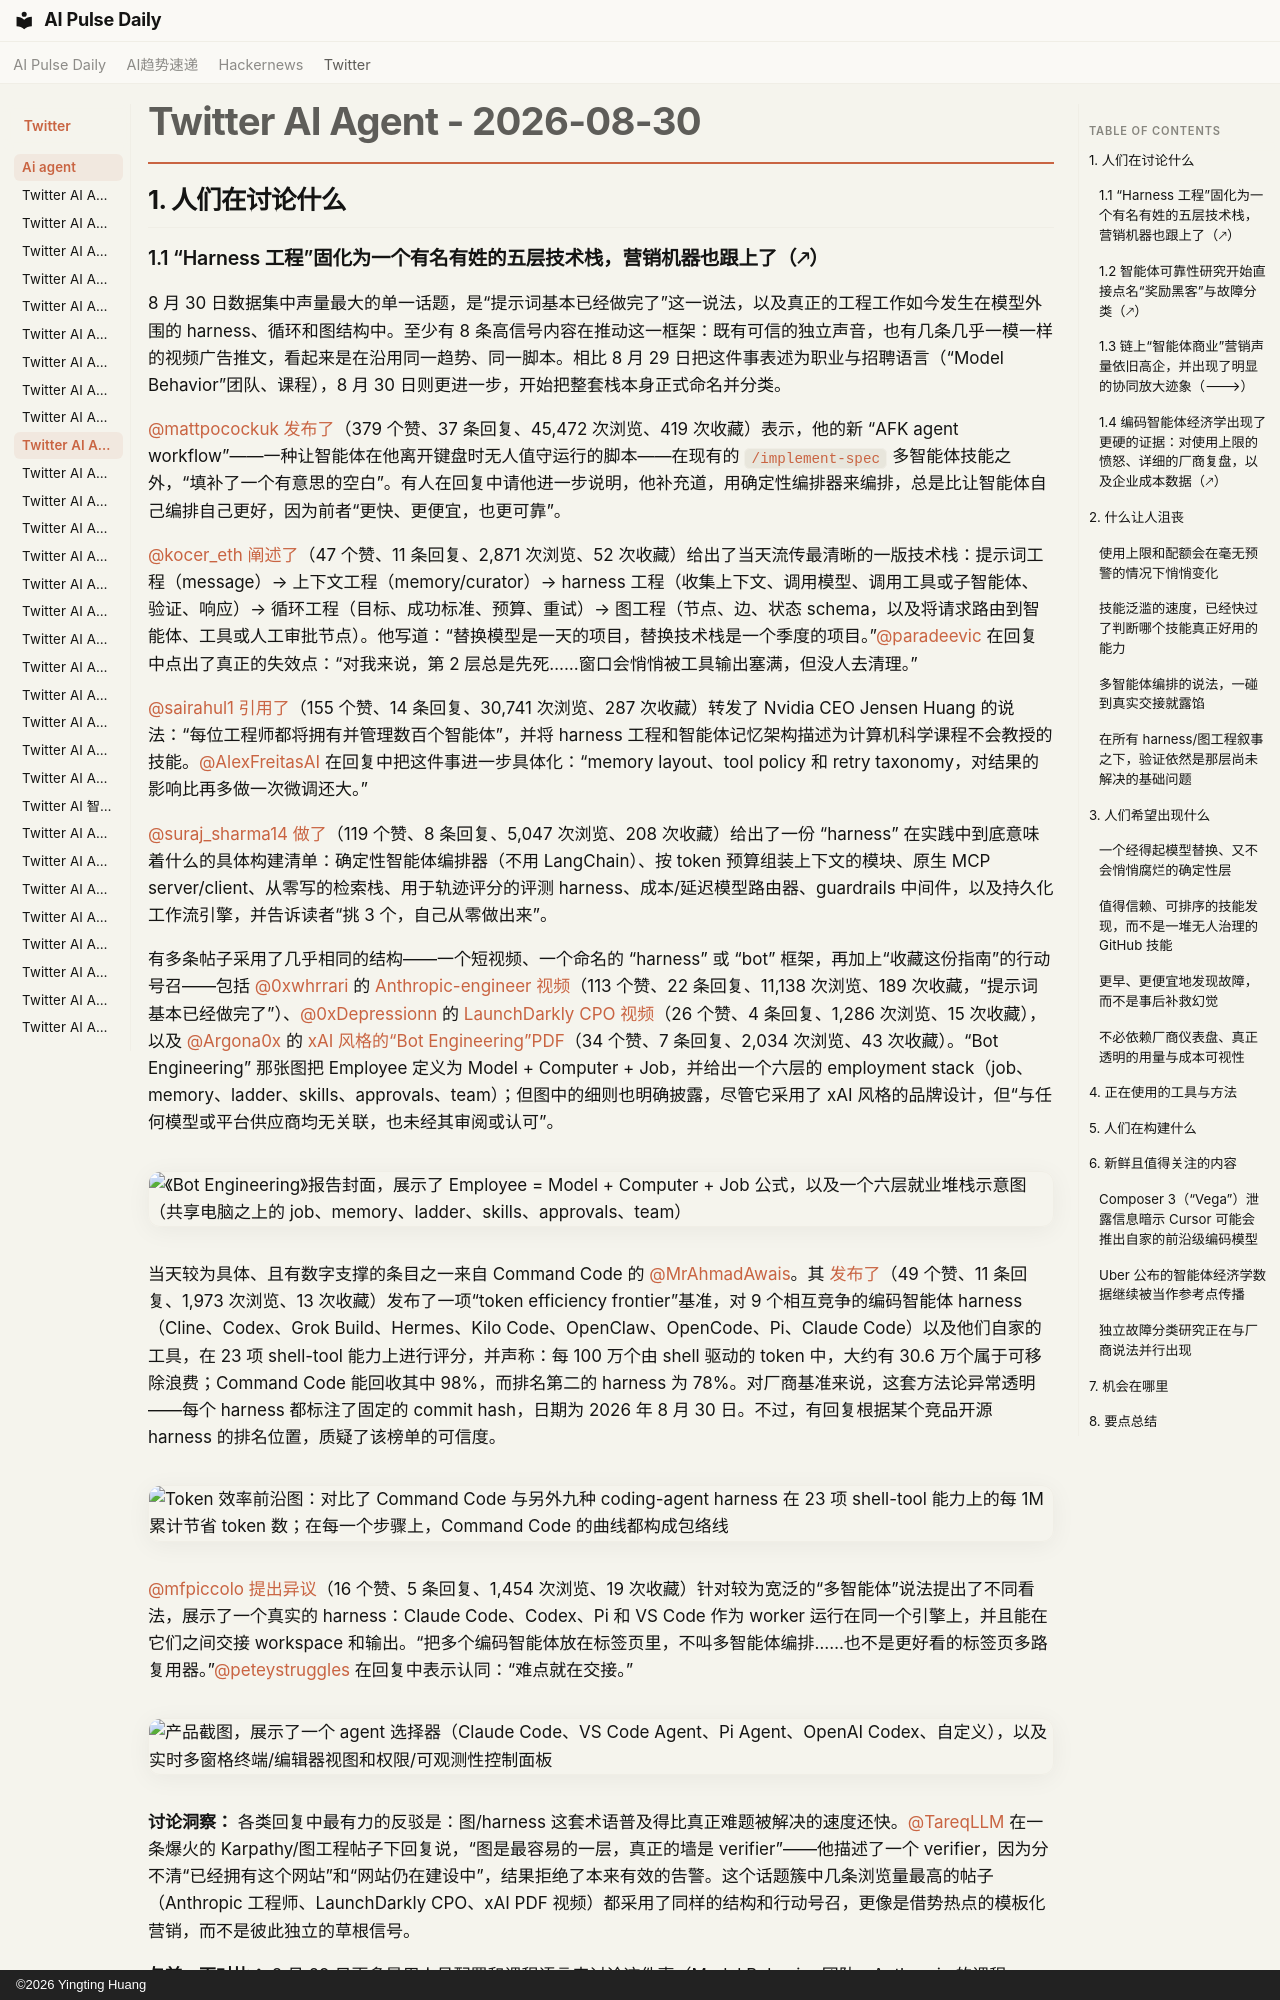

repository: vibewatch/vibewatch.github.io · page: twitter/ai-agent/2026-08-30.zh/index.html · generator: mkdocs · copyright: ©2026 Yingting Huang

# Twitter AI Agent - 2026-08-30

## 1. 人们在讨论什么

### 1.1 “Harness 工程”固化为一个有名有姓的五层技术栈，营销机器也跟上了（🡕）

8 月 30 日数据集中声量最大的单一话题，是“提示词基本已经做完了”这一说法，以及真正的工程工作如今发生在模型外围的 harness、循环和图结构中。至少有 8 条高信号内容在推动这一框架：既有可信的独立声音，也有几条几乎一模一样的视频广告推文，看起来是在沿用同一趋势、同一脚本。相比 8 月 29 日把这件事表述为职业与招聘语言（“Model Behavior”团队、课程），8 月 30 日则更进一步，开始把整套栈本身正式命名并分类。

[@mattpocockuk](https://x.com/mattpocockuk) [发布了](https://x.com/mattpocockuk/status/2094156122441625770)（379 个赞、37 条回复、45,472 次浏览、419 次收藏）表示，他的新 “AFK agent workflow”——一种让智能体在他离开键盘时无人值守运行的脚本——在现有的 `/implement-spec` 多智能体技能之外，“填补了一个有意思的空白”。有人在回复中请他进一步说明，他补充道，用确定性编排器来编排，总是比让智能体自己编排自己更好，因为前者“更快、更便宜，也更可靠”。

[@kocer_eth](https://x.com/kocer_eth) [阐述了](https://x.com/kocer_eth/status/2094053231949177111)（47 个赞、11 条回复、2,871 次浏览、52 次收藏）给出了当天流传最清晰的一版技术栈：提示词工程（message）→ 上下文工程（memory/curator）→ harness 工程（收集上下文、调用模型、调用工具或子智能体、验证、响应）→ 循环工程（目标、成功标准、预算、重试）→ 图工程（节点、边、状态 schema，以及将请求路由到智能体、工具或人工审批节点）。他写道：“替换模型是一天的项目，替换技术栈是一个季度的项目。”[@paradeevic](https://x.com/paradeevic) 在回复中点出了真正的失效点：“对我来说，第 2 层总是先死……窗口会悄悄被工具输出塞满，但没人去清理。”

[@sairahul1](https://x.com/sairahul1) [引用了](https://x.com/sairahul1/status/2094065603841610177)（155 个赞、14 条回复、30,741 次浏览、287 次收藏）转发了 Nvidia CEO Jensen Huang 的说法：“每位工程师都将拥有并管理数百个智能体”，并将 harness 工程和智能体记忆架构描述为计算机科学课程不会教授的技能。[@AlexFreitasAI](https://x.com/AlexFreitasAI) 在回复中把这件事进一步具体化：“memory layout、tool policy 和 retry taxonomy，对结果的影响比再多做一次微调还大。”

[@suraj_sharma14](https://x.com/suraj_sharma14) [做了](https://x.com/suraj_sharma14/status/2094039935095275561)（119 个赞、8 条回复、5,047 次浏览、208 次收藏）给出了一份 “harness” 在实践中到底意味着什么的具体构建清单：确定性智能体编排器（不用 LangChain）、按 token 预算组装上下文的模块、原生 MCP server/client、从零写的检索栈、用于轨迹评分的评测 harness、成本/延迟模型路由器、guardrails 中间件，以及持久化工作流引擎，并告诉读者“挑 3 个，自己从零做出来”。

有多条帖子采用了几乎相同的结构——一个短视频、一个命名的 “harness” 或 “bot” 框架，再加上“收藏这份指南”的行动号召——包括 [@0xwhrrari](https://x.com/0xwhrrari) 的 [Anthropic-engineer 视频](https://x.com/0xwhrrari/status/2094047491893170183)（113 个赞、22 条回复、11,138 次浏览、189 次收藏，“提示词基本已经做完了”）、[@0xDepressionn](https://x.com/0xDepressionn) 的 [LaunchDarkly CPO 视频](https://x.com/0xDepressionn/status/2094072263003808095)（26 个赞、4 条回复、1,286 次浏览、15 次收藏），以及 [@Argona0x](https://x.com/Argona0x) 的 [xAI 风格的“Bot Engineering”PDF](https://x.com/Argona0x/status/2094143952370749721)（34 个赞、7 条回复、2,034 次浏览、43 次收藏）。“Bot Engineering” 那张图把 Employee 定义为 Model + Computer + Job，并给出一个六层的 employment stack（job、memory、ladder、skills、approvals、team）；但图中的细则也明确披露，尽管它采用了 xAI 风格的品牌设计，但“与任何模型或平台供应商均无关联，也未经其审阅或认可”。

![《Bot Engineering》报告封面，展示了 Employee = Model + Computer + Job 公式，以及一个六层就业堆栈示意图（共享电脑之上的 job、memory、ladder、skills、approvals、team）](https://pbs.twimg.com/media/HQ_kzUAX0AAr2b-.png)

当天较为具体、且有数字支撑的条目之一来自 Command Code 的 [@MrAhmadAwais](https://x.com/MrAhmadAwais)。其 [发布了](https://x.com/MrAhmadAwais/status/2094165837913747810)（49 个赞、11 条回复、1,973 次浏览、13 次收藏）发布了一项“token efficiency frontier”基准，对 9 个相互竞争的编码智能体 harness（Cline、Codex、Grok Build、Hermes、Kilo Code、OpenClaw、OpenCode、Pi、Claude Code）以及他们自家的工具，在 23 项 shell-tool 能力上进行评分，并声称：每 100 万个由 shell 驱动的 token 中，大约有 30.6 万个属于可移除浪费；Command Code 能回收其中 98%，而排名第二的 harness 为 78%。对厂商基准来说，这套方法论异常透明——每个 harness 都标注了固定的 commit hash，日期为 2026 年 8 月 30 日。不过，有回复根据某个竞品开源 harness 的排名位置，质疑了该榜单的可信度。

![Token 效率前沿图：对比了 Command Code 与另外九种 coding-agent harness 在 23 项 shell-tool 能力上的每 1M 累计节省 token 数；在每一个步骤上，Command Code 的曲线都构成包络线](https://pbs.twimg.com/media/HQ_t9PjbQAAuDj1.jpg)
